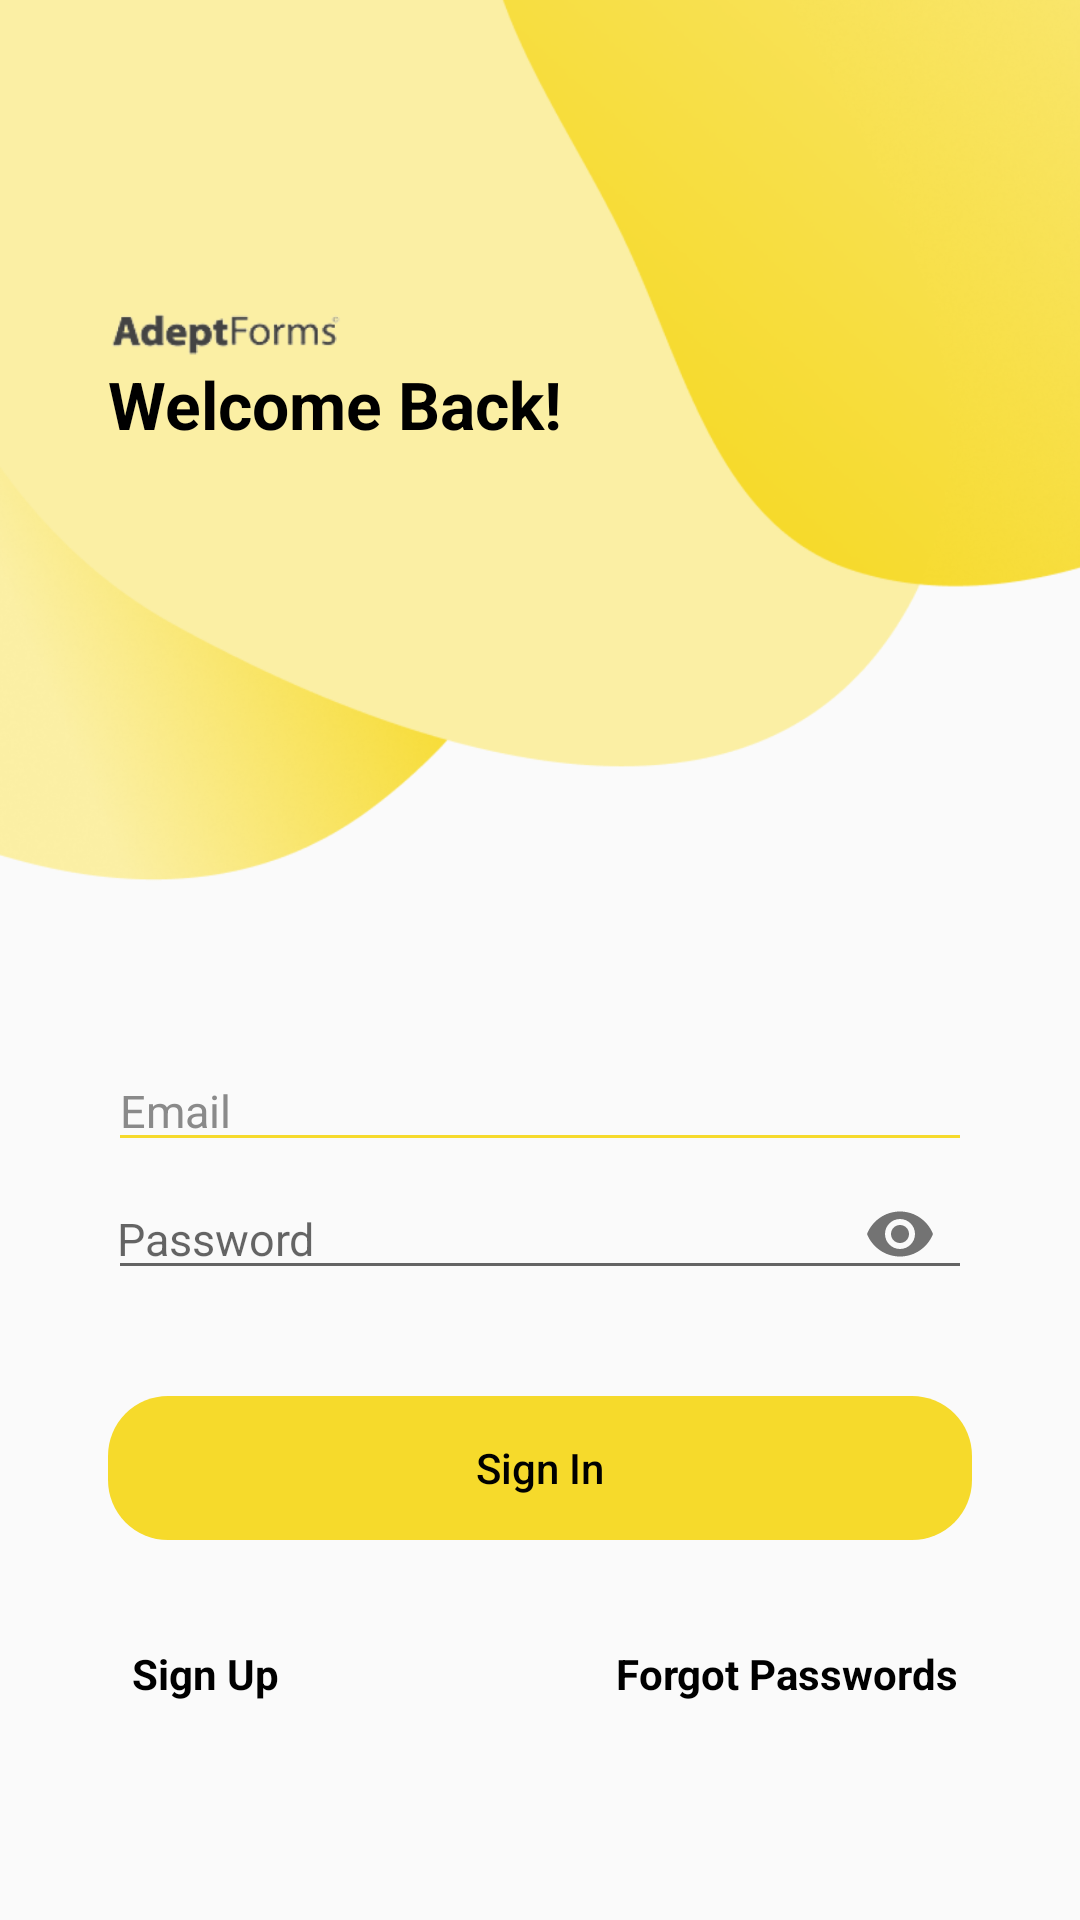

Layout XML and referenced resources for this Android screen:
<!-- AndroidManifest.xml: application theme Theme.Adeptforms -->
<!-- res/layout/activity_login.xml -->
<?xml version="1.0" encoding="utf-8"?>
<androidx.constraintlayout.widget.ConstraintLayout xmlns:android="http://schemas.android.com/apk/res/android"
    xmlns:app="http://schemas.android.com/apk/res-auto"
    xmlns:tools="http://schemas.android.com/tools"
    android:layout_width="match_parent"
    android:layout_height="match_parent"
    tools:context=".ui.activity.LoginActivity">

    <ImageView
        android:id="@+id/imgLoginBackground"
        android:layout_width="match_parent"
        android:layout_height="wrap_content"
        android:contentDescription="@null"
        android:src="@drawable/logo_login"
        android:layout_marginBottom="170dp"
        app:layout_constraintBottom_toBottomOf="parent"/>

    <ImageView
        android:id="@+id/imgAdeptForms"
        android:layout_width="80dp"
        android:layout_height="20dp"
        android:contentDescription="@null"
        android:layout_marginTop="100dp"
        android:src="@drawable/logo_adeptforms"
        app:layout_constraintTop_toTopOf="parent"
        app:layout_constraintStart_toStartOf="@id/etEmail"/>

    <TextView
        android:layout_width="wrap_content"
        android:layout_height="wrap_content"
        android:text="@string/tvWelcomeBack"
        android:textColor="@color/black"
        android:textStyle="bold"
        android:textAppearance="@style/TextAppearance.AppCompat.Large"
        app:layout_constraintTop_toBottomOf="@id/imgAdeptForms"
        app:layout_constraintStart_toStartOf="@id/etEmail"/>

    <EditText
        android:id="@+id/etEmail"
        android:layout_width="match_parent"
        android:layout_height="wrap_content"
        android:backgroundTint="@color/colorYellow1"
        android:layout_marginTop="350dp"
        android:layout_marginHorizontal="36dp"
        android:hint="@string/tvEmail"
        android:textSize="15sp"
        android:textColorHint="@color/colorGrey"
        android:textColor="@color/black"
        android:inputType="textEmailAddress"
        android:autofillHints="name"
        app:layout_constraintTop_toTopOf="parent"
        app:layout_constraintStart_toStartOf="parent" />

    <com.google.android.material.textfield.TextInputLayout
        android:id="@+id/tilPassword"
        android:layout_width="match_parent"
        android:layout_height="wrap_content"
        android:layout_marginHorizontal="36dp"
        android:background="@android:color/transparent"
        app:hintTextAppearance="@color/colorYellow1"
        app:boxBackgroundColor="@android:color/transparent"
        app:hintEnabled="false"
        app:passwordToggleEnabled="true"
        app:passwordToggleDrawable="@drawable/show_password_selector"
        app:layout_constraintTop_toBottomOf="@id/etEmail"
        app:layout_constraintStart_toStartOf="@id/etEmail"
        app:layout_constraintEnd_toEndOf="@id/etEmail">

        <EditText
            android:id="@+id/etPassword"
            android:layout_width="match_parent"
            android:layout_height="wrap_content"
            android:paddingStart="3dp"
            android:paddingEnd="0dp"
            android:autofillHints="Password"
            android:hint="@string/tvPassword"
            android:inputType="textPassword"
            android:textSize="15sp" />

    </com.google.android.material.textfield.TextInputLayout>

    <Button
        android:id="@+id/btnSignIn"
        android:layout_width="match_parent"
        android:layout_height="wrap_content"
        android:layout_marginTop="30dp"
        android:layout_marginHorizontal="36dp"
        android:text="@string/btnSignIn"
        android:textColor="@color/black"
        android:textAllCaps="false"
        android:background="@drawable/ripple_yellow"
        style="?android:attr/borderlessButtonStyle"
        app:layout_constraintTop_toBottomOf="@id/tilPassword"
        app:layout_constraintStart_toStartOf="@id/tilPassword"
        app:layout_constraintEnd_toEndOf="@id/tilPassword"/>

    <TextView
        android:id="@+id/tvSignUp"
        android:layout_width="0dp"
        android:layout_height="wrap_content"
        android:layout_marginTop="30dp"
        android:weightSum="2"
        android:layout_marginHorizontal="20dp"
        android:padding="5dp"
        android:focusable="true"
        android:clickable="true"
        android:foreground="?android:attr/selectableItemBackground"
        android:layout_marginStart="3dp"
        android:text="@string/tvSignUp"
        android:textStyle="bold"
        android:gravity="center"
        app:layout_constraintTop_toBottomOf="@id/btnSignIn"
        app:layout_constraintStart_toStartOf="@id/btnSignIn"/>

    <TextView
        android:id="@+id/tvForgotPassword"
        android:layout_width="0dp"
        android:layout_height="wrap_content"
        android:layout_marginTop="30dp"
        android:weightSum="2"
        android:layout_marginHorizontal="20dp"
        android:padding="5dp"
        android:focusable="true"
        android:clickable="true"
        android:foreground="?android:attr/selectableItemBackground"
        android:layout_marginStart="3dp"
        android:text="@string/tvForgotPasswords"
        android:textStyle="bold"
        android:gravity="center"
        app:layout_constraintTop_toBottomOf="@id/btnSignIn"
        app:layout_constraintEnd_toEndOf="@id/btnSignIn"/>

</androidx.constraintlayout.widget.ConstraintLayout>
<!-- resources referenced by this layout -->
<resources>
  <color name="black">#FF000000</color>
  <color name="colorGrey">#8A8A8A</color>
  <color name="colorYellow1">#F6DA2B</color>
  <!-- drawable logo_adeptforms: png bitmap (drawable, 37432 bytes) -->
  <!-- drawable logo_login: png bitmap (drawable, 279935 bytes) -->
  <!-- drawable ripple_yellow (drawable) -->
  <?xml version="1.0" encoding="utf-8"?>
  <ripple
      xmlns:android="http://schemas.android.com/apk/res/android"
      android:color="?colorControlHighlight">
      <item>
          <shape>
              <solid android:color="@color/colorYellow1" />
              <corners android:radius="20dp" />
          </shape>
      </item>
  </ripple>
  <string name="btnSignIn">Sign In</string>
  <string name="tvEmail">Email</string>
  <string name="tvForgotPasswords">Forgot Passwords</string>
  <string name="tvPassword">Password</string>
  <string name="tvSignUp">Sign Up</string>
  <string name="tvWelcomeBack">Welcome Back!</string>
  <style name="Theme.Adeptforms" parent="Theme.AppCompat.Light.NoActionBar">
          
          <item name="colorPrimary">@color/colorYellow1</item>
          <item name="colorPrimaryVariant">@color/colorYellow1</item>
          <item name="colorOnPrimary">@color/white</item>
          
          <item name="colorSecondary">@color/colorYellow1</item>
          <item name="colorSecondaryVariant">@color/teal_700</item>
          <item name="colorOnSecondary">@color/black</item>
          
          <item name="android:statusBarColor" tools:targetApi="l">@android:color/transparent</item>
          <item name="android:textColor">@color/black</item>
      </style>
  <color name="white">#FFFFFFFF</color>
  <color name="teal_700">#FF018786</color>
</resources>
